Run: headless pygame with SDL's dummy video driver; simulated clock (each Clock.tick advances the game by its frame time, no real sleeping); random seed 0; keys injected as events and as key.get_pressed() state; no mouse input.
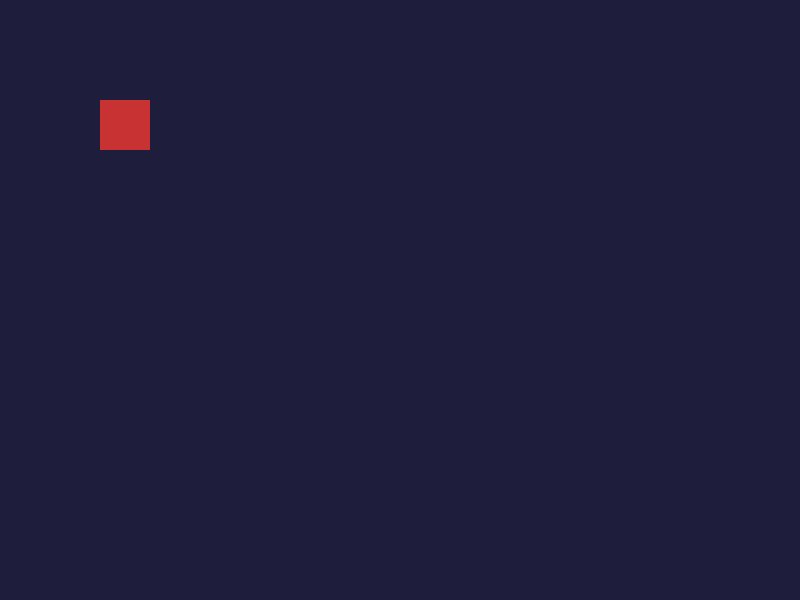
Frame 1 of 4 · flips 1–60 · no input
Frame 2 of 4 · flips 61–180 · tapped SPACE, RETURN · held RIGHT (→), D · screen unchanged from frame 1, image omitted
Frame 3 of 4 · flips 181–300 · held DOWN (↓), S · screen unchanged from frame 2, image omitted
Frame 4 of 4 · flips 301–420 · held LEFT (←), A, UP (↑), W · screen unchanged from frame 3, image omitted

The pygame program that drew these frames:

import pygame
import sys

def main():
    pygame.init()

    # Set up the display
    WIDTH, HEIGHT = 800, 600
    screen = pygame.display.set_mode((WIDTH, HEIGHT))
    pygame.display.set_caption("Mystic Adventure")

    # Clock to cap FPS
    clock = pygame.time.Clock()

    # Example player (a simple rectangle)
    player_rect = pygame.Rect(100, 100, 50, 50)

    # Main game loop
    running = True
    while running:
        # Event handling
        for event in pygame.event.get():
            if event.type == pygame.QUIT:
                running = False

        # Update game state (if any)

        # Clear screen with a background color
        screen.fill((30, 30, 60))

        # Draw the player
        pygame.draw.rect(screen, (200, 50, 50), player_rect)

        # Refresh the display
        pygame.display.flip()

        # Cap the frame rate at 60 FPS
        clock.tick(60)

    pygame.quit()
    sys.exit()

if __name__ == "__main__":
    main()
